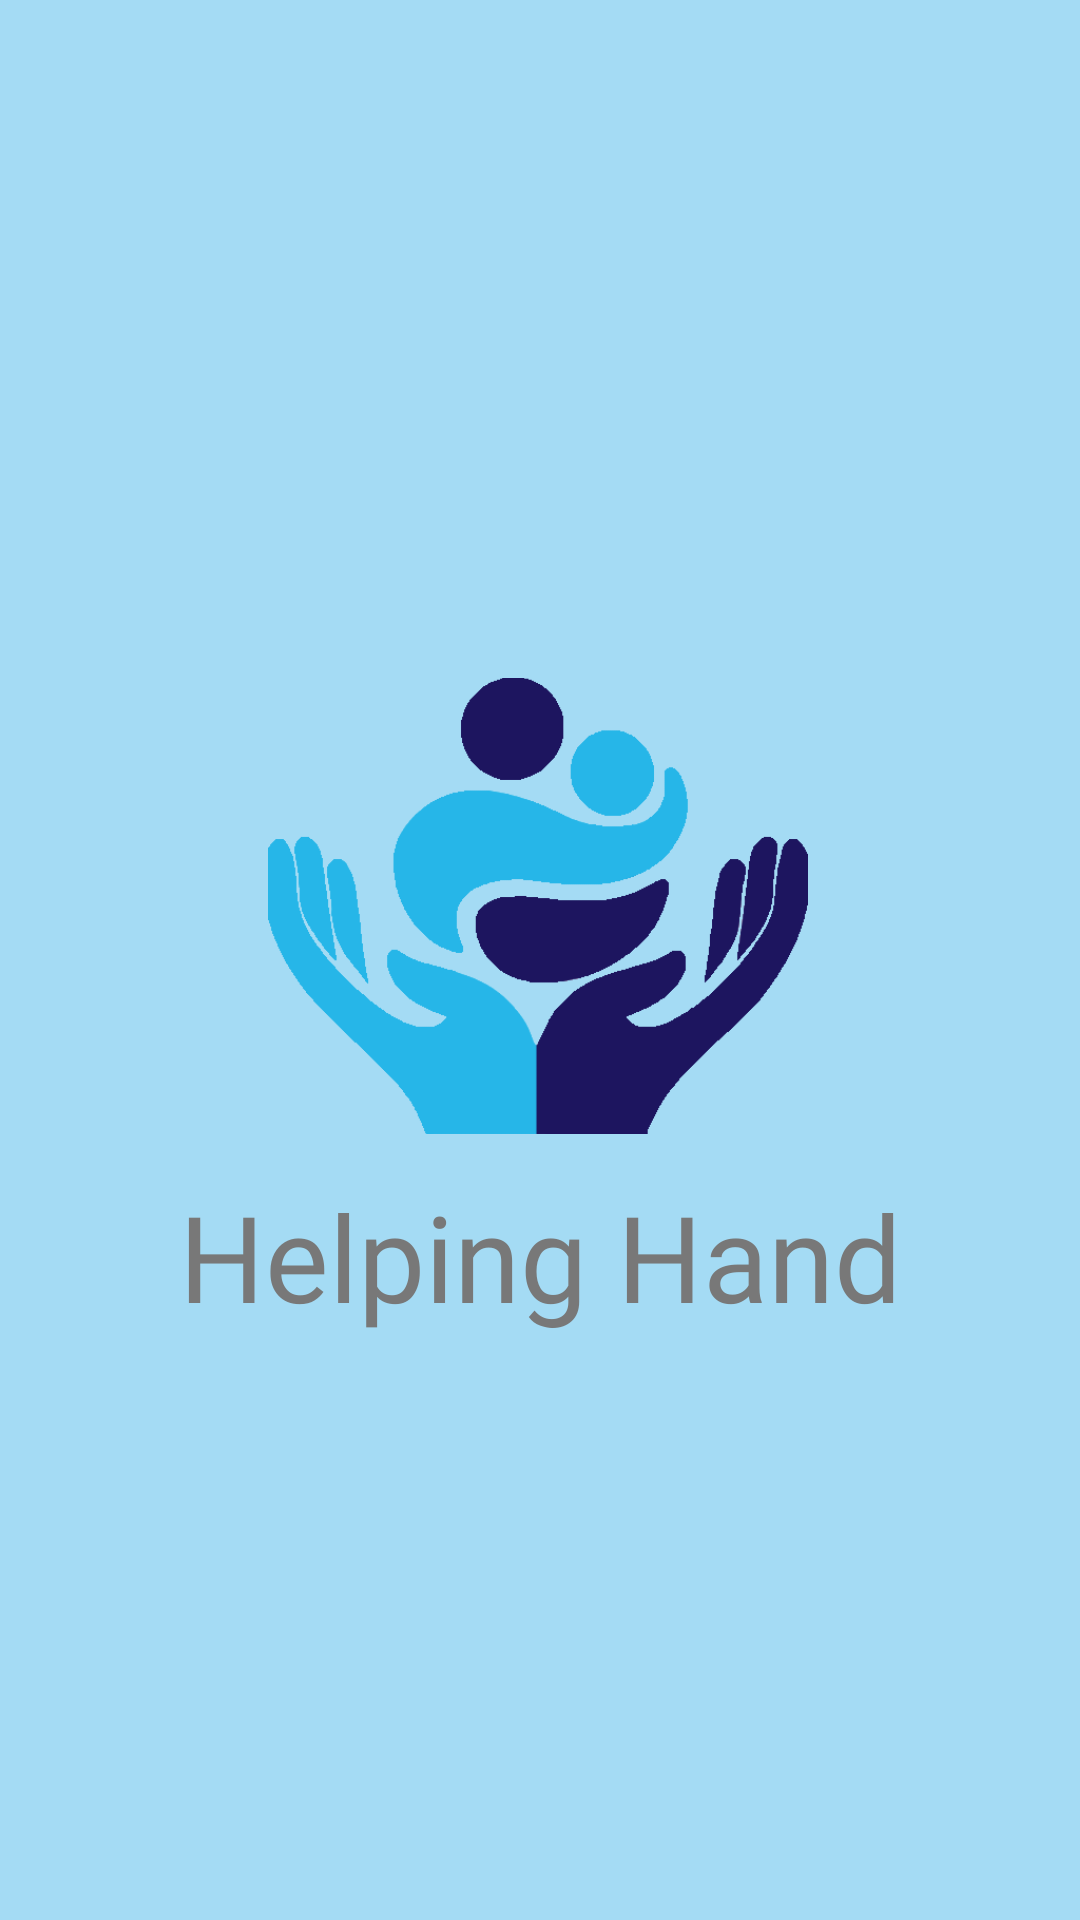

Write the Android layout XML for this screen, with the resource values it uses.
<!-- AndroidManifest.xml: application theme Theme.ShebaKiller -->
<!-- res/layout/activity_main.xml -->
<?xml version="1.0" encoding="utf-8"?>
<androidx.constraintlayout.widget.ConstraintLayout xmlns:android="http://schemas.android.com/apk/res/android"
    xmlns:app="http://schemas.android.com/apk/res-auto"
    xmlns:tools="http://schemas.android.com/tools"
    android:layout_width="match_parent"
    android:layout_height="match_parent"
    android:background="@color/black"
    android:backgroundTint="#A4DBF4"
    tools:context=".MainActivity">

    <ImageView
        android:id="@+id/imageView2"
        android:layout_width="180sp"
        android:layout_height="180sp"
        android:layout_marginTop="212dp"
        app:layout_constraintEnd_toEndOf="parent"
        app:layout_constraintHorizontal_bias="0.497"
        app:layout_constraintStart_toStartOf="parent"
        app:layout_constraintTop_toTopOf="parent"
        app:srcCompat="@drawable/hh_logo" />

    <TextView
        android:id="@+id/textView12"
        android:layout_width="wrap_content"
        android:layout_height="wrap_content"
        android:fontFamily="@font/aclonica"
        android:text="Helping Hand"
        android:textColor="#787878"
        android:textSize="40sp"
        app:layout_constraintEnd_toEndOf="parent"
        app:layout_constraintStart_toStartOf="parent"
        app:layout_constraintTop_toBottomOf="@+id/imageView2" />
</androidx.constraintlayout.widget.ConstraintLayout>
<!-- resources referenced by this layout -->
<resources>
  <color name="black">#FF000000</color>
  <!-- drawable hh_logo: png bitmap (drawable-v24, 22668 bytes) -->
  <style name="Theme.ShebaKiller" parent="Theme.MaterialComponents.DayNight.DarkActionBar">
          
          <item name="colorPrimary">@color/purple_500</item>
          <item name="colorPrimaryVariant">@color/purple_700</item>
          <item name="colorOnPrimary">@color/white</item>
          
          <item name="colorSecondary">@color/teal_200</item>
          <item name="colorSecondaryVariant">@color/teal_700</item>
          <item name="colorOnSecondary">@color/black</item>
          
          <item name="android:statusBarColor" tools:targetApi="l">?attr/colorPrimaryVariant</item>
          
      </style>
  <color name="purple_500">#FF6200EE</color>
  <color name="purple_700">#FF3700B3</color>
  <color name="white">#FFFFFFFF</color>
  <color name="teal_200">#FF03DAC5</color>
  <color name="teal_700">#FF018786</color>
</resources>
